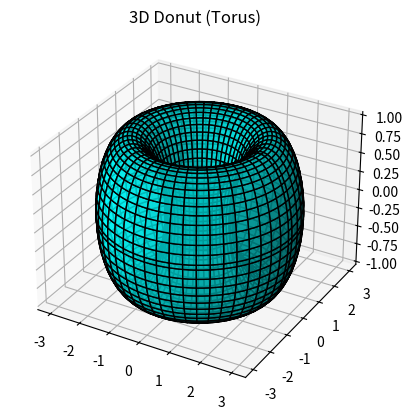

This figure's Python source:
import numpy as np
import matplotlib.pyplot as plt

# Function to generate a donut (torus)
def generate_donut():
    theta = np.linspace(0, 2 * np.pi, 100)
    phi = np.linspace(0, 2 * np.pi, 100)
    theta, phi = np.meshgrid(theta, phi)

    # Torus parametric equations
    R = 2  # Major radius
    r = 1  # Minor radius
    x = (R + r * np.cos(phi)) * np.cos(theta)
    y = (R + r * np.cos(phi)) * np.sin(theta)
    z = r * np.sin(phi)
    return x, y, z

# Plot in Figure 1
fig = plt.figure(1)
ax = fig.add_subplot(111, projection='3d')
x, y, z = generate_donut()
ax.plot_surface(x, y, z, color='cyan', edgecolor='k', alpha=0.8)

ax.set_title("3D Donut (Torus)")
plt.show()
